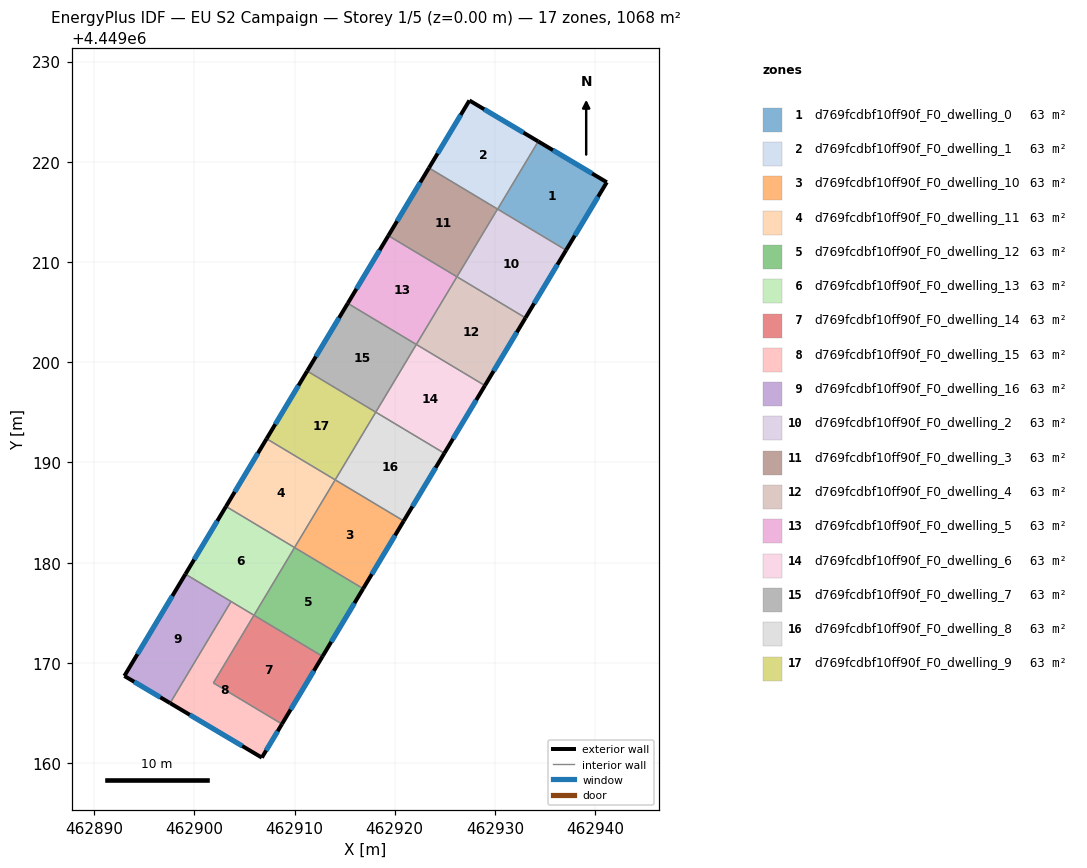
=== STOREY PLAN SPEC (per zone: floor XY polygon, exterior-wall plan segments, windows/doors) ===
zone 1: d769fcdbf10ff90f_F0_dwelling_0  (62.8 m²)
  floor: (462941.16, 4449217.96) (462937.10, 4449211.18) (462930.27, 4449215.27) (462934.32, 4449222.03)
  exterior wall: (462941.16, 4449217.96) – (462934.32, 4449222.03)  [8.0 m]
    window: (462939.69, 4449218.83) – (462935.78, 4449221.16)  [7.8 m²]
  exterior wall: (462937.10, 4449211.18) – (462941.16, 4449217.96)  [7.9 m]
    window: (462937.97, 4449212.63) – (462940.29, 4449216.50)  [7.7 m²]
  interior walls: 2
zone 2: d769fcdbf10ff90f_F0_dwelling_1  (62.8 m²)
  floor: (462934.32, 4449222.03) (462930.27, 4449215.27) (462923.41, 4449219.38) (462927.45, 4449226.11)
  exterior wall: (462934.32, 4449222.03) – (462927.45, 4449226.11)  [8.0 m]
    window: (462932.85, 4449222.90) – (462928.92, 4449225.24)  [7.8 m²]
  exterior wall: (462927.45, 4449226.11) – (462923.41, 4449219.38)  [7.9 m]
    window: (462926.59, 4449224.67) – (462924.28, 4449220.82)  [7.7 m²]
  interior walls: 3
zone 3: d769fcdbf10ff90f_F0_dwelling_10  (62.8 m²)
  floor: (462920.90, 4449184.16) (462916.85, 4449177.41) (462910.01, 4449181.51) (462914.06, 4449188.26)
  exterior wall: (462916.85, 4449177.41) – (462920.90, 4449184.16)  [7.9 m]
    window: (462917.72, 4449178.85) – (462920.03, 4449182.72)  [7.7 m²]
  interior walls: 3
zone 4: d769fcdbf10ff90f_F0_dwelling_11  (62.8 m²)
  floor: (462914.06, 4449188.26) (462910.01, 4449181.51) (462903.17, 4449185.61) (462907.22, 4449192.37)
  exterior wall: (462907.22, 4449192.37) – (462903.17, 4449185.61)  [7.9 m]
    window: (462906.35, 4449190.92) – (462904.03, 4449187.06)  [7.7 m²]
  interior walls: 3
zone 5: d769fcdbf10ff90f_F0_dwelling_12  (62.8 m²)
  floor: (462916.85, 4449177.41) (462912.80, 4449170.65) (462905.96, 4449174.75) (462910.01, 4449181.51)
  exterior wall: (462912.80, 4449170.65) – (462916.85, 4449177.41)  [7.9 m]
    window: (462913.67, 4449172.10) – (462915.98, 4449175.96)  [7.7 m²]
  interior walls: 3
zone 6: d769fcdbf10ff90f_F0_dwelling_13  (62.8 m²)
  floor: (462910.01, 4449181.51) (462905.96, 4449174.75) (462899.12, 4449178.86) (462903.17, 4449185.61)
  exterior wall: (462903.17, 4449185.61) – (462899.12, 4449178.86)  [7.9 m]
    window: (462902.30, 4449184.16) – (462899.98, 4449180.30)  [7.7 m²]
  interior walls: 4
zone 7: d769fcdbf10ff90f_F0_dwelling_14  (62.8 m²)
  floor: (462912.80, 4449170.65) (462908.75, 4449163.90) (462901.91, 4449168.00) (462905.96, 4449174.75)
  exterior wall: (462908.75, 4449163.90) – (462912.80, 4449170.65)  [7.9 m]
    window: (462909.62, 4449165.35) – (462911.93, 4449169.21)  [7.7 m²]
  interior walls: 3
zone 8: d769fcdbf10ff90f_F0_dwelling_15  (62.8 m²)
  floor: (462905.96, 4449174.75) (462901.91, 4449168.00) (462908.75, 4449163.90) (462906.74, 4449160.55) (462897.59, 4449165.99) (462903.67, 4449176.13)
  exterior wall: (462906.74, 4449160.55) – (462908.75, 4449163.90)  [3.9 m]
    window: (462907.17, 4449161.27) – (462908.32, 4449163.18)  [3.8 m²]
  exterior wall: (462897.59, 4449165.99) – (462906.74, 4449160.55)  [10.6 m]
    window: (462899.55, 4449164.82) – (462904.78, 4449161.71)  [10.4 m²]
  interior walls: 4
zone 9: d769fcdbf10ff90f_F0_dwelling_16  (62.8 m²)
  floor: (462903.67, 4449176.13) (462897.59, 4449165.99) (462893.03, 4449168.70) (462899.12, 4449178.86)
  exterior wall: (462893.03, 4449168.70) – (462897.59, 4449165.99)  [5.3 m]
    window: (462894.00, 4449168.12) – (462896.61, 4449166.57)  [5.2 m²]
  exterior wall: (462899.12, 4449178.86) – (462893.03, 4449168.70)  [11.8 m]
    window: (462897.81, 4449176.68) – (462894.33, 4449170.87)  [11.6 m²]
  interior walls: 2
zone 10: d769fcdbf10ff90f_F0_dwelling_2  (62.8 m²)
  floor: (462937.10, 4449211.18) (462933.05, 4449204.42) (462926.21, 4449208.53) (462930.26, 4449215.28)
  exterior wall: (462933.05, 4449204.42) – (462937.10, 4449211.18)  [7.9 m]
    window: (462933.91, 4449205.87) – (462936.23, 4449209.73)  [7.7 m²]
  interior walls: 4
zone 11: d769fcdbf10ff90f_F0_dwelling_3  (62.8 m²)
  floor: (462930.26, 4449215.28) (462926.21, 4449208.53) (462919.36, 4449212.63) (462923.41, 4449219.38)
  exterior wall: (462923.41, 4449219.38) – (462919.36, 4449212.63)  [7.9 m]
    window: (462922.55, 4449217.93) – (462920.23, 4449214.07)  [7.7 m²]
  interior walls: 3
zone 12: d769fcdbf10ff90f_F0_dwelling_4  (62.8 m²)
  floor: (462933.05, 4449204.42) (462929.00, 4449197.67) (462922.16, 4449201.77) (462926.21, 4449208.53)
  exterior wall: (462929.00, 4449197.67) – (462933.05, 4449204.42)  [7.9 m]
    window: (462929.86, 4449199.12) – (462932.18, 4449202.98)  [7.7 m²]
  interior walls: 3
zone 13: d769fcdbf10ff90f_F0_dwelling_5  (62.8 m²)
  floor: (462926.21, 4449208.53) (462922.16, 4449201.77) (462915.32, 4449205.87) (462919.36, 4449212.63)
  exterior wall: (462919.36, 4449212.63) – (462915.32, 4449205.87)  [7.9 m]
    window: (462918.50, 4449211.18) – (462916.18, 4449207.32)  [7.7 m²]
  interior walls: 3
zone 14: d769fcdbf10ff90f_F0_dwelling_6  (62.8 m²)
  floor: (462929.00, 4449197.67) (462924.95, 4449190.92) (462918.11, 4449195.02) (462922.16, 4449201.77)
  exterior wall: (462924.95, 4449190.92) – (462929.00, 4449197.67)  [7.9 m]
    window: (462925.81, 4449192.36) – (462928.13, 4449196.22)  [7.7 m²]
  interior walls: 3
zone 15: d769fcdbf10ff90f_F0_dwelling_7  (62.8 m²)
  floor: (462922.16, 4449201.77) (462918.11, 4449195.02) (462911.27, 4449199.12) (462915.32, 4449205.87)
  exterior wall: (462915.32, 4449205.87) – (462911.27, 4449199.12)  [7.9 m]
    window: (462914.45, 4449204.43) – (462912.13, 4449200.57)  [7.7 m²]
  interior walls: 3
zone 16: d769fcdbf10ff90f_F0_dwelling_8  (62.8 m²)
  floor: (462924.95, 4449190.92) (462920.90, 4449184.16) (462914.06, 4449188.26) (462918.11, 4449195.02)
  exterior wall: (462920.90, 4449184.16) – (462924.95, 4449190.92)  [7.9 m]
    window: (462921.77, 4449185.61) – (462924.08, 4449189.47)  [7.7 m²]
  interior walls: 3
zone 17: d769fcdbf10ff90f_F0_dwelling_9  (62.8 m²)
  floor: (462918.11, 4449195.02) (462914.06, 4449188.26) (462907.22, 4449192.37) (462911.27, 4449199.12)
  exterior wall: (462911.27, 4449199.12) – (462907.22, 4449192.37)  [7.9 m]
    window: (462910.40, 4449197.67) – (462908.08, 4449193.81)  [7.7 m²]
  interior walls: 3

=== DERIVED (storey summary) ===
Building: EU S2 Campaign
Storey: 1 of 5  (floor level z = 0.00 m)
Storey gross floor area: 1067.8 m²
Zones on this storey: 17
  - d769fcdbf10ff90f_F0_dwelling_0: floor 62.8 m²; exterior wall 15.9 m (47.6 m²); 2 window(s) 15.5 m²; WWR 32.7%
  - d769fcdbf10ff90f_F0_dwelling_1: floor 62.8 m²; exterior wall 15.8 m (47.5 m²); 2 window(s) 15.5 m²; WWR 32.7%
  - d769fcdbf10ff90f_F0_dwelling_10: floor 62.8 m²; exterior wall 7.9 m (23.6 m²); 1 window(s) 7.7 m²; WWR 32.7%
  - d769fcdbf10ff90f_F0_dwelling_11: floor 62.8 m²; exterior wall 7.9 m (23.6 m²); 1 window(s) 7.7 m²; WWR 32.7%
  - d769fcdbf10ff90f_F0_dwelling_12: floor 62.8 m²; exterior wall 7.9 m (23.6 m²); 1 window(s) 7.7 m²; WWR 32.7%
  - d769fcdbf10ff90f_F0_dwelling_13: floor 62.8 m²; exterior wall 7.9 m (23.6 m²); 1 window(s) 7.7 m²; WWR 32.7%
  - d769fcdbf10ff90f_F0_dwelling_14: floor 62.8 m²; exterior wall 7.9 m (23.6 m²); 1 window(s) 7.7 m²; WWR 32.7%
  - d769fcdbf10ff90f_F0_dwelling_15: floor 62.8 m²; exterior wall 14.6 m (43.7 m²); 2 window(s) 14.3 m²; WWR 32.7%
  - d769fcdbf10ff90f_F0_dwelling_16: floor 62.8 m²; exterior wall 17.2 m (51.5 m²); 2 window(s) 16.8 m²; WWR 32.7%
  - d769fcdbf10ff90f_F0_dwelling_2: floor 62.8 m²; exterior wall 7.9 m (23.6 m²); 1 window(s) 7.7 m²; WWR 32.7%
  - d769fcdbf10ff90f_F0_dwelling_3: floor 62.8 m²; exterior wall 7.9 m (23.6 m²); 1 window(s) 7.7 m²; WWR 32.7%
  - d769fcdbf10ff90f_F0_dwelling_4: floor 62.8 m²; exterior wall 7.9 m (23.6 m²); 1 window(s) 7.7 m²; WWR 32.7%
  - d769fcdbf10ff90f_F0_dwelling_5: floor 62.8 m²; exterior wall 7.9 m (23.6 m²); 1 window(s) 7.7 m²; WWR 32.7%
  - d769fcdbf10ff90f_F0_dwelling_6: floor 62.8 m²; exterior wall 7.9 m (23.6 m²); 1 window(s) 7.7 m²; WWR 32.7%
  - d769fcdbf10ff90f_F0_dwelling_7: floor 62.8 m²; exterior wall 7.9 m (23.6 m²); 1 window(s) 7.7 m²; WWR 32.7%
  - d769fcdbf10ff90f_F0_dwelling_8: floor 62.8 m²; exterior wall 7.9 m (23.6 m²); 1 window(s) 7.7 m²; WWR 32.7%
  - d769fcdbf10ff90f_F0_dwelling_9: floor 62.8 m²; exterior wall 7.9 m (23.6 m²); 1 window(s) 7.7 m²; WWR 32.7%
Zone adjacency (shared interzone walls):
  - d769fcdbf10ff90f_F0_dwelling_0 ↔ d769fcdbf10ff90f_F0_dwelling_1
  - d769fcdbf10ff90f_F0_dwelling_0 ↔ d769fcdbf10ff90f_F0_dwelling_2
  - d769fcdbf10ff90f_F0_dwelling_1 ↔ d769fcdbf10ff90f_F0_dwelling_2
  - d769fcdbf10ff90f_F0_dwelling_1 ↔ d769fcdbf10ff90f_F0_dwelling_3
  - d769fcdbf10ff90f_F0_dwelling_10 ↔ d769fcdbf10ff90f_F0_dwelling_11
  - d769fcdbf10ff90f_F0_dwelling_10 ↔ d769fcdbf10ff90f_F0_dwelling_12
  - d769fcdbf10ff90f_F0_dwelling_10 ↔ d769fcdbf10ff90f_F0_dwelling_8
  - d769fcdbf10ff90f_F0_dwelling_11 ↔ d769fcdbf10ff90f_F0_dwelling_13
  - d769fcdbf10ff90f_F0_dwelling_11 ↔ d769fcdbf10ff90f_F0_dwelling_9
  - d769fcdbf10ff90f_F0_dwelling_12 ↔ d769fcdbf10ff90f_F0_dwelling_13
  - d769fcdbf10ff90f_F0_dwelling_12 ↔ d769fcdbf10ff90f_F0_dwelling_14
  - d769fcdbf10ff90f_F0_dwelling_13 ↔ d769fcdbf10ff90f_F0_dwelling_15
  - d769fcdbf10ff90f_F0_dwelling_13 ↔ d769fcdbf10ff90f_F0_dwelling_16
  - d769fcdbf10ff90f_F0_dwelling_14 ↔ d769fcdbf10ff90f_F0_dwelling_15
  - d769fcdbf10ff90f_F0_dwelling_15 ↔ d769fcdbf10ff90f_F0_dwelling_16
  - d769fcdbf10ff90f_F0_dwelling_2 ↔ d769fcdbf10ff90f_F0_dwelling_3
  - d769fcdbf10ff90f_F0_dwelling_2 ↔ d769fcdbf10ff90f_F0_dwelling_4
  - d769fcdbf10ff90f_F0_dwelling_3 ↔ d769fcdbf10ff90f_F0_dwelling_5
  - d769fcdbf10ff90f_F0_dwelling_4 ↔ d769fcdbf10ff90f_F0_dwelling_5
  - d769fcdbf10ff90f_F0_dwelling_4 ↔ d769fcdbf10ff90f_F0_dwelling_6
  - d769fcdbf10ff90f_F0_dwelling_5 ↔ d769fcdbf10ff90f_F0_dwelling_7
  - d769fcdbf10ff90f_F0_dwelling_6 ↔ d769fcdbf10ff90f_F0_dwelling_7
  - d769fcdbf10ff90f_F0_dwelling_6 ↔ d769fcdbf10ff90f_F0_dwelling_8
  - d769fcdbf10ff90f_F0_dwelling_7 ↔ d769fcdbf10ff90f_F0_dwelling_9
  - d769fcdbf10ff90f_F0_dwelling_8 ↔ d769fcdbf10ff90f_F0_dwelling_9